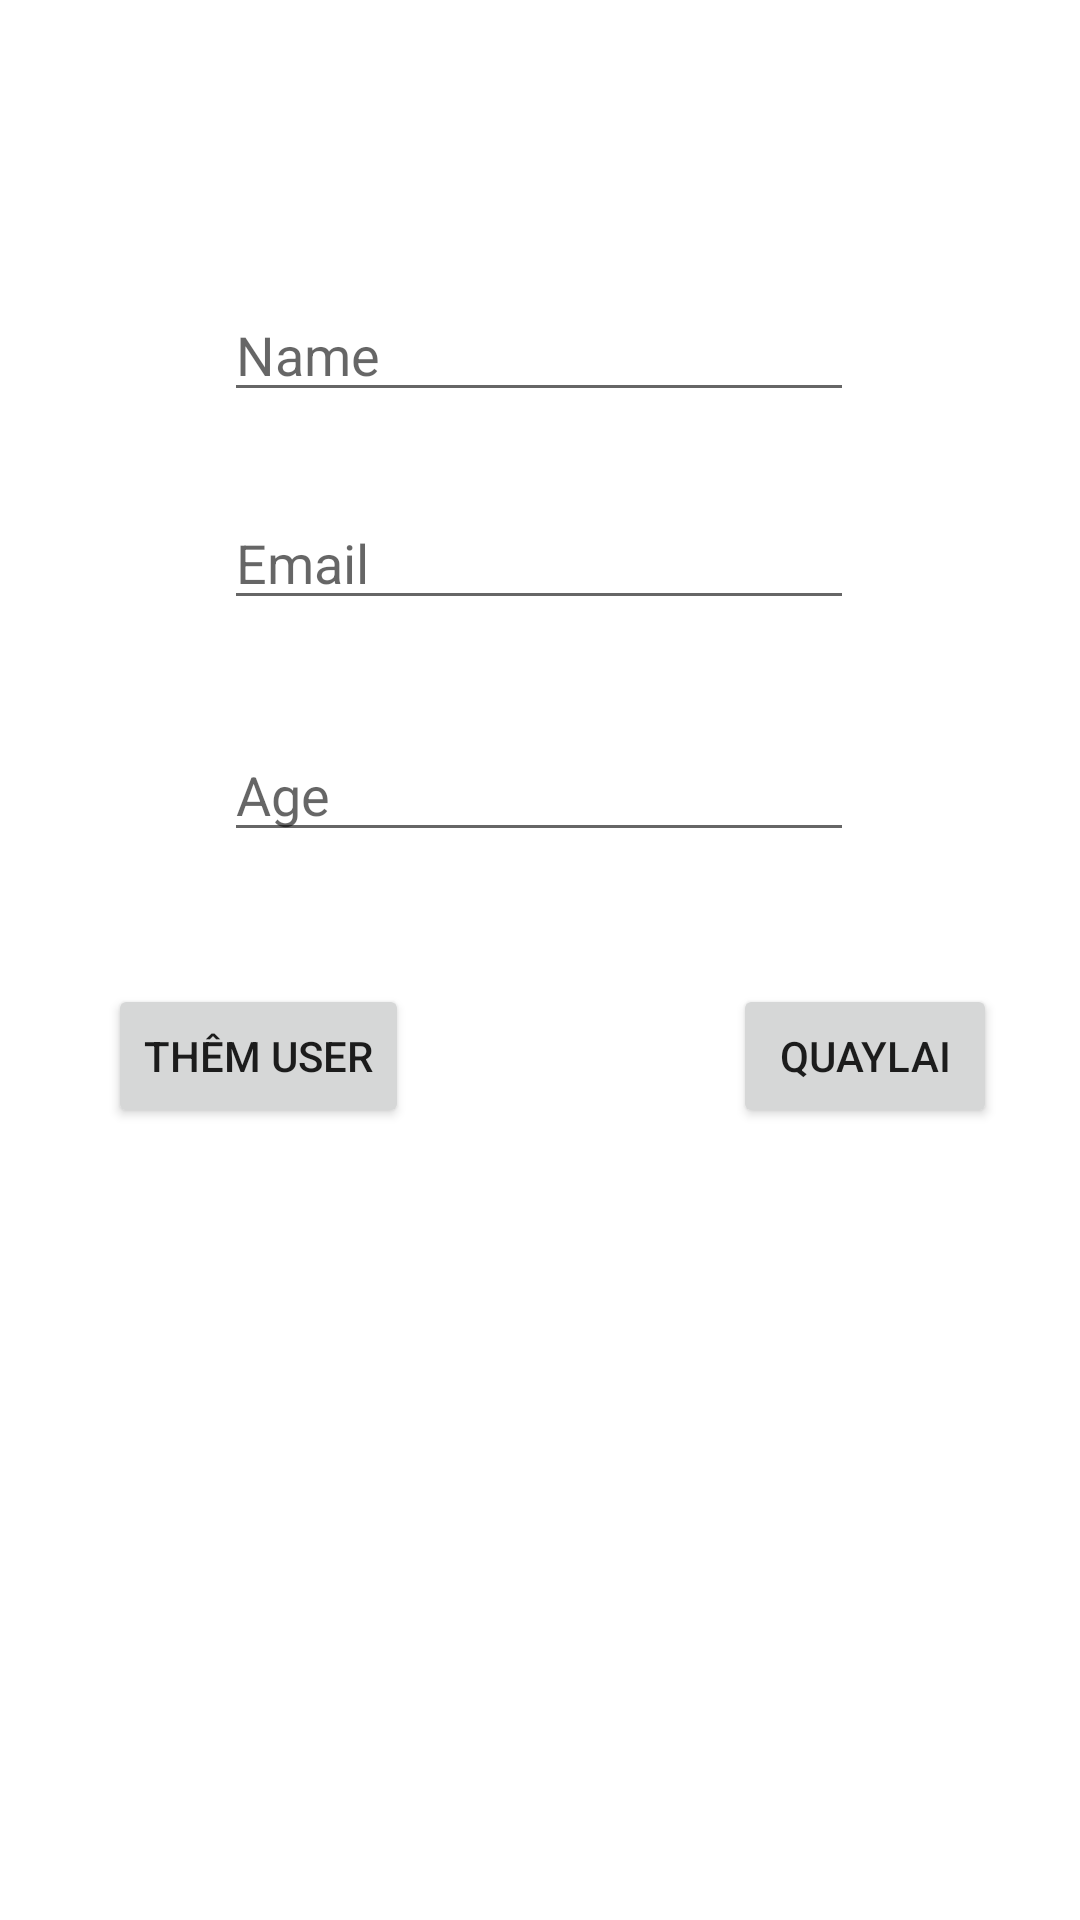

Write the Android layout XML for this screen, with the resource values it uses.
<!-- AndroidManifest.xml: application theme Theme.OnThiRecycleView -->
<!-- res/layout/layoutadd.xml -->
<?xml version="1.0" encoding="utf-8"?>
<androidx.constraintlayout.widget.ConstraintLayout xmlns:android="http://schemas.android.com/apk/res/android"
    xmlns:app="http://schemas.android.com/apk/res-auto"
    xmlns:tools="http://schemas.android.com/tools"
    android:layout_width="match_parent"
    android:layout_height="match_parent">

    <EditText
        android:id="@+id/txtUpdateName"
        android:layout_width="wrap_content"
        android:layout_height="wrap_content"
        android:layout_marginTop="96dp"
        android:ems="10"
        android:hint="Name"
        android:inputType="textPersonName"
        app:layout_constraintEnd_toEndOf="parent"
        app:layout_constraintHorizontal_bias="0.497"
        app:layout_constraintStart_toStartOf="parent"
        app:layout_constraintTop_toTopOf="parent" />

    <EditText
        android:id="@+id/txtUpdateEmai"
        android:layout_width="wrap_content"
        android:layout_height="wrap_content"
        android:layout_marginTop="28dp"
        android:ems="10"
        android:hint="Email"
        android:inputType="textPersonName"
        app:layout_constraintEnd_toEndOf="@+id/txtUpdateName"
        app:layout_constraintHorizontal_bias="0.0"
        app:layout_constraintStart_toStartOf="@+id/txtUpdateName"
        app:layout_constraintTop_toBottomOf="@+id/txtUpdateName" />

    <EditText
        android:id="@+id/txtUpateAge"
        android:layout_width="wrap_content"
        android:layout_height="wrap_content"
        android:layout_marginTop="36dp"
        android:ems="10"
        android:hint="Age"
        android:inputType="textPersonName"
        app:layout_constraintEnd_toEndOf="@+id/txtUpdateEmai"
        app:layout_constraintHorizontal_bias="0.0"
        app:layout_constraintStart_toStartOf="@+id/txtUpdateEmai"
        app:layout_constraintTop_toBottomOf="@+id/txtUpdateEmai" />

    <Button
        android:id="@+id/btnSaveUpdate"
        android:layout_width="wrap_content"
        android:layout_height="wrap_content"
        android:layout_marginStart="36dp"
        android:layout_marginLeft="36dp"
        android:layout_marginTop="44dp"
        android:text="Thêm user"
        app:layout_constraintStart_toStartOf="parent"
        app:layout_constraintTop_toBottomOf="@+id/txtUpateAge" />

    <Button
        android:id="@+id/btnQuayLaiUpdate"
        android:layout_width="wrap_content"
        android:layout_height="wrap_content"
        android:layout_marginStart="108dp"
        android:layout_marginLeft="108dp"
        android:text="QuayLai"
        app:layout_constraintBottom_toBottomOf="@+id/btnSaveUpdate"
        app:layout_constraintStart_toEndOf="@+id/btnSaveUpdate"
        app:layout_constraintTop_toTopOf="@+id/btnSaveUpdate"
        app:layout_constraintVertical_bias="0.0" />
</androidx.constraintlayout.widget.ConstraintLayout>
<!-- resources referenced by this layout -->
<resources>
  <style name="Theme.OnThiRecycleView" parent="Theme.MaterialComponents.DayNight.DarkActionBar">
          
          <item name="colorPrimary">@color/purple_500</item>
          <item name="colorPrimaryVariant">@color/purple_700</item>
          <item name="colorOnPrimary">@color/white</item>
          
          <item name="colorSecondary">@color/teal_200</item>
          <item name="colorSecondaryVariant">@color/teal_700</item>
          <item name="colorOnSecondary">@color/black</item>
          
          <item name="android:statusBarColor" tools:targetApi="l">?attr/colorPrimaryVariant</item>
          
      </style>
  <!-- not gathered from this repository: default colours our renderer supplied (Android Studio template values) -->
  <color name="purple_500">#FF6200EE</color>
  <color name="purple_700">#FF3700B3</color>
  <color name="teal_200">#FF03DAC5</color>
  <color name="teal_700">#FF018786</color>
  <color name="black">#FF000000</color>
  <color name="white">#FFFFFFFF</color>
</resources>
